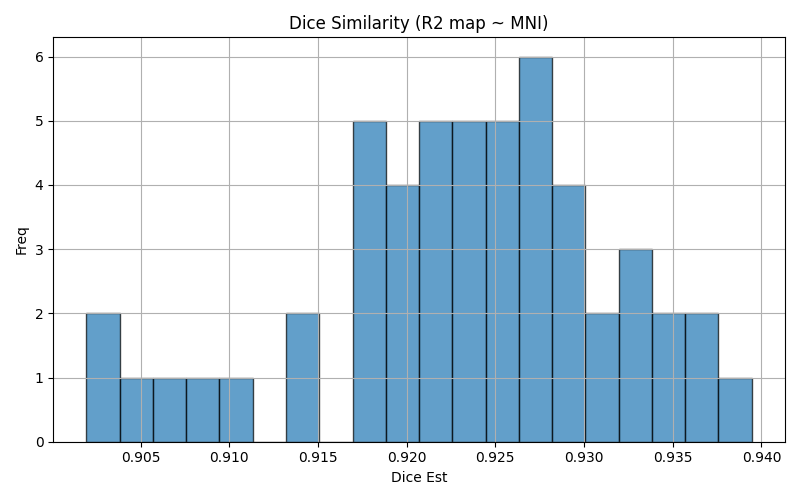

The data file committed next to this chart (first rows):
img1	img2	dice	voxinmask	voxoutmask	ratio_inoutmask
sub-3170_run-1	mni152	0.9217	86.96	13.04	6.668
sub-1286_run-1	mni152	0.9031	82.97	17.03	4.872
sub-3210_run-1	mni152	0.9395	89.35	10.65	8.385
sub-1021_run-1	mni152	0.914	84.77	15.23	5.565
sub-1243_run-1	mni152	0.9057	83.72	16.28	5.142
sub-1240_run-1	mni152	0.9254	86.78	13.22	6.567
sub-1010_run-1	mni152	0.9328	88.75	11.25	7.887
sub-1004_run-1	mni152	0.9229	86.29	13.71	6.295
sub-3223_run-1	mni152	0.9098	86.2	13.8	6.247
sub-3175_run-1	mni152	0.934	88.55	11.45	7.731
sub-3166_run-1	mni152	0.926	87.41	12.59	6.942
sub-1294_run-1	mni152	0.9237	86.45	13.55	6.379
sub-1253_run-1	mni152	0.9188	85.61	14.39	5.948
sub-3189_run-1	mni152	0.9286	87.68	12.32	7.12
sub-3206_run-1	mni152	0.9209	86.02	13.98	6.154
sub-1249_run-1	mni152	0.9311	88.03	11.97	7.354
sub-3167_run-1	mni152	0.9218	86.29	13.71	6.294
sub-1242_run-1	mni152	0.9296	87.76	12.24	7.167
sub-1300_run-1	mni152	0.9319	88.26	11.74	7.52
sub-1247_run-1	mni152	0.9263	86.75	13.25	6.547
sub-1019_run-1	mni152	0.9179	85.36	14.64	5.833
sub-3122_run-1	mni152	0.9227	86.61	13.39	6.469
sub-1303_run-1	mni152	0.9267	86.9	13.1	6.633
sub-1301_run-1	mni152	0.9331	88.08	11.92	7.393
sub-3125_run-1	mni152	0.9291	87.57	12.43	7.045
sub-3212_run-1	mni152	0.9063	84.05	15.95	5.269
sub-1302_run-1	mni152	0.918	85.67	14.33	5.976
sub-3199_run-1	mni152	0.9282	86.97	13.03	6.676
sub-3101_run-1	mni152	0.9363	89.24	10.76	8.292
sub-3116_run-1	mni152	0.9274	86.98	13.02	6.68
sub-3186_run-1	mni152	0.9251	86.51	13.49	6.412
sub-3220_run-1	mni152	0.9232	86.59	13.41	6.456
sub-1009_run-1	mni152	0.9344	88	12	7.336
sub-1007_run-1	mni152	0.917	85.27	14.73	5.789
sub-3140_run-1	mni152	0.9225	86.09	13.91	6.189
sub-3164_run-1	mni152	0.902	82.92	17.08	4.855
sub-1244_run-1	mni152	0.9147	85.19	14.81	5.753
sub-3173_run-1	mni152	0.9179	85.68	14.32	5.984
sub-1002_run-1	mni152	0.9262	87.41	12.59	6.945
sub-1006_run-1	mni152	0.9285	88.4	11.6	7.623
sub-3152_run-1	mni152	0.9273	87.15	12.85	6.785
sub-1001_run-1	mni152	0.9262	88.24	11.76	7.506
sub-1251_run-1	mni152	0.9238	87.4	12.6	6.933
sub-3190_run-1	mni152	0.9194	86.44	13.56	6.374
sub-3176_run-1	mni152	0.9085	83.66	16.34	5.119
sub-1248_run-1	mni152	0.9273	87.79	12.21	7.193
sub-1245_run-1	mni152	0.9204	86.67	13.33	6.501
sub-1276_run-1	mni152	0.9326	88.71	11.29	7.86
sub-1003_run-1	mni152	0.9189	85.41	14.59	5.852
sub-3218_run-1	mni152	0.9209	86.48	13.52	6.396
sub-3143_run-1	mni152	0.9206	85.92	14.08	6.102
sub-3200_run-1	mni152	0.9362	88.98	11.02	8.075
